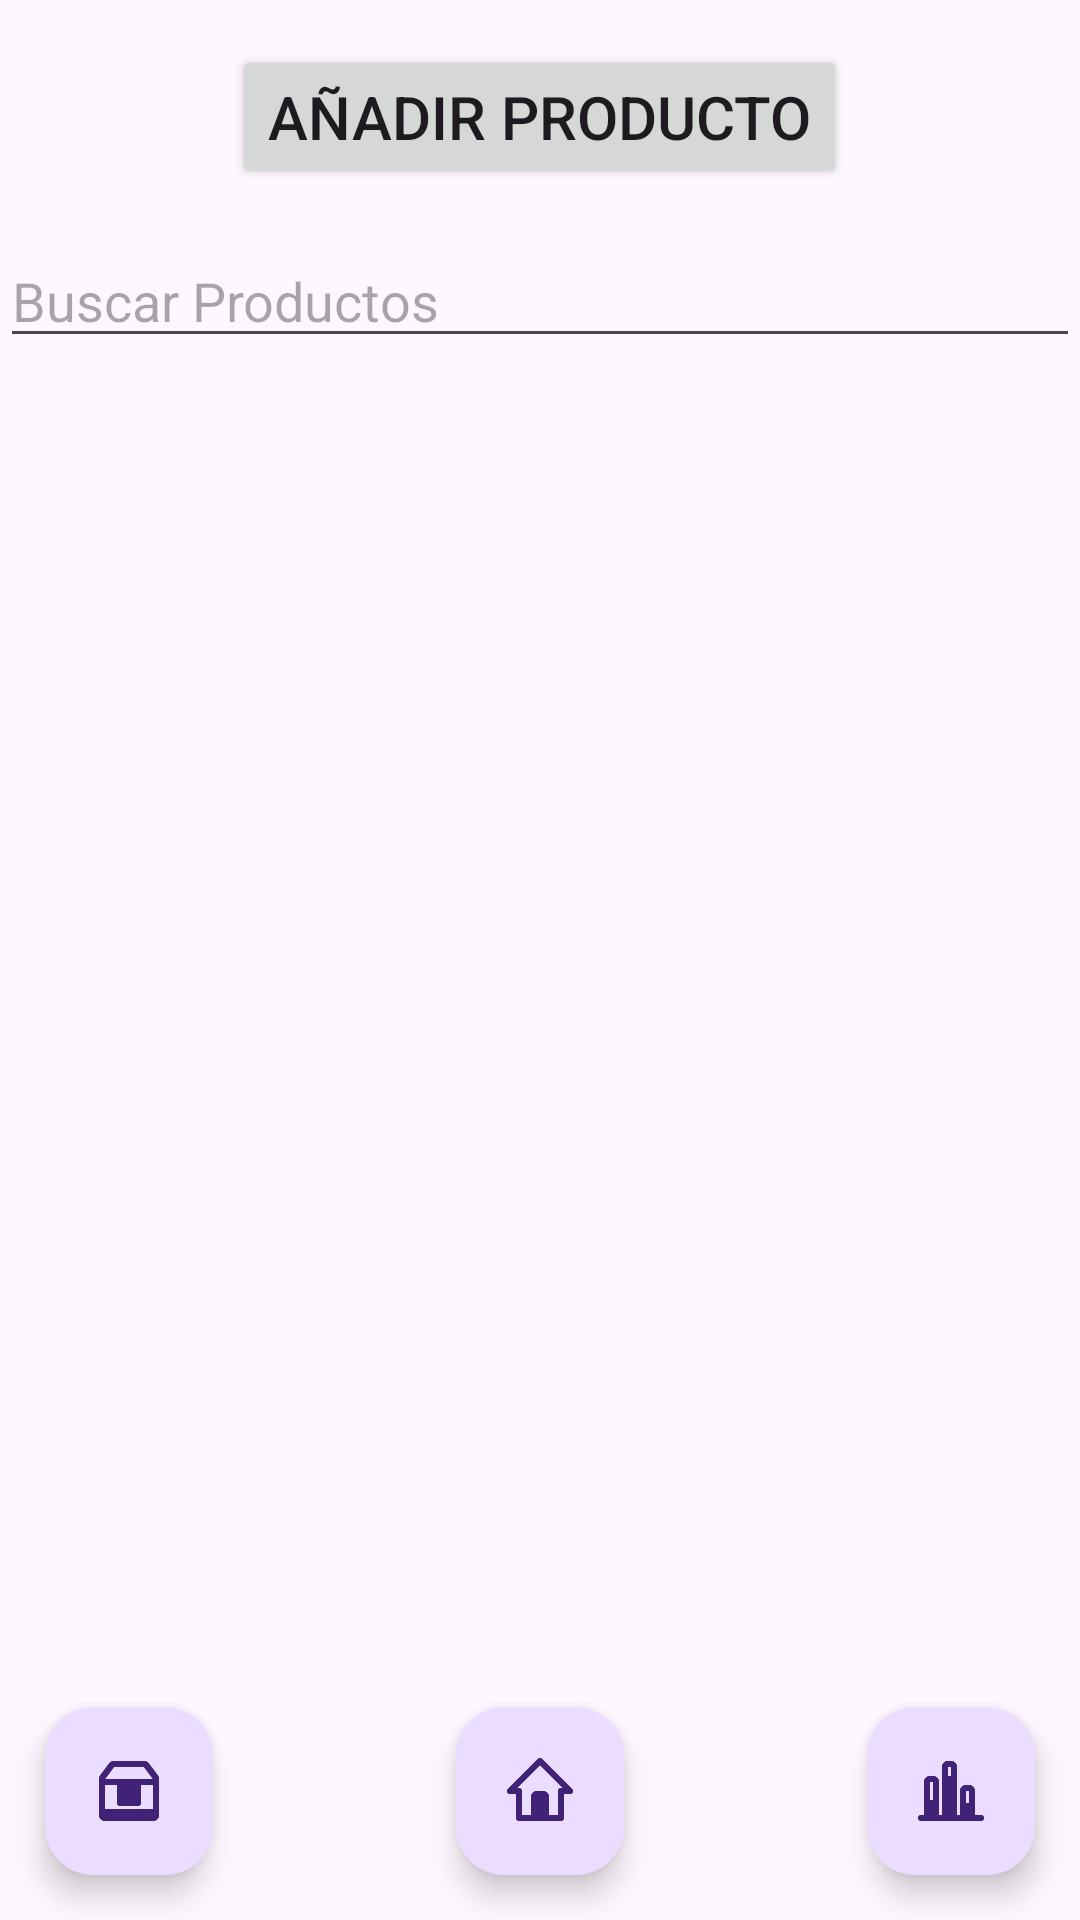

This screen was rendered from an Android layout file. Write that file and the resources it references.
<!-- AndroidManifest.xml: application theme Theme.ControlesBasicos20 -->
<!-- res/layout/activity_productos.xml -->
<?xml version="1.0" encoding="utf-8"?>
<RelativeLayout xmlns:android="http://schemas.android.com/apk/res/android"
    xmlns:app="http://schemas.android.com/apk/res-auto"
    xmlns:tools="http://schemas.android.com/tools"
    android:layout_width="match_parent"
    android:layout_height="match_parent"
    tools:context=".ActivityProductos">

    <LinearLayout
        android:id="@+id/layout11"
        android:layout_width="match_parent"
        android:layout_height="wrap_content"
        android:gravity="center"
        android:orientation="vertical">

        <Button
            android:id="@+id/btnAddProd"
            android:layout_width="wrap_content"
            android:layout_height="wrap_content"
            android:layout_margin="15dp"
            android:text="Añadir producto"
            android:textSize="20dp" />

        <EditText
            android:id="@+id/txtBuscarProd"
            android:layout_width="match_parent"
            android:layout_height="wrap_content"
            android:hint="Buscar Productos" />
    </LinearLayout>


    <ListView
        android:id="@+id/listProd"
        android:layout_width="match_parent"
        android:layout_height="match_parent"
        android:layout_below="@id/layout11"
        android:layout_marginTop="10dp" />

    <com.google.android.material.floatingactionbutton.FloatingActionButton
        android:id="@+id/fabHome"
        android:layout_width="wrap_content"
        android:layout_height="wrap_content"
        android:layout_alignParentBottom="true"
        android:layout_centerHorizontal="true"
        android:layout_margin="15dp"
        android:clickable="true"
        app:srcCompat="@drawable/ic_manage360_home1" />

    <com.google.android.material.floatingactionbutton.FloatingActionButton
        android:id="@+id/fabInvent"
        android:layout_width="wrap_content"
        android:layout_height="wrap_content"
        android:layout_alignParentLeft="true"
        android:layout_alignParentBottom="true"
        android:layout_margin="15dp"
        android:clickable="true"
        app:srcCompat="@drawable/ic_manage360_box1" />

    <com.google.android.material.floatingactionbutton.FloatingActionButton
        android:id="@+id/fabFinance"
        android:layout_width="wrap_content"
        android:layout_height="wrap_content"
        android:layout_alignParentRight="true"
        android:layout_alignParentBottom="true"
        android:layout_margin="15dp"
        android:clickable="true"
        app:srcCompat="@drawable/ic_manage360_bar1" />
</RelativeLayout>
<!-- resources referenced by this layout -->
<resources>
  <!-- drawable ic_manage360_bar1 (drawable) -->
  <vector android:alpha="0.85" android:height="256dp"
      android:viewportHeight="24" android:viewportWidth="24"
      android:width="256dp" xmlns:android="http://schemas.android.com/apk/res/android">
      <path android:fillColor="#D8D8D8" android:fillType="evenOdd" android:pathData="M5,15L6,15L6,20L5,20L5,15ZM11,7L12,7L12,20L11,20L11,7ZM17,16L18,16L18,20L17,20L17,16Z"/>
      <group>
          <clip-path android:pathData="M5,15L6,15L6,20L5,20L5,15ZM11,7L12,7L12,20L11,20L11,7ZM17,16L18,16L18,20L17,20L17,16Z"/>
          <path android:fillColor="#ff0000" android:fillType="evenOdd" android:pathData="M0,0h24v24h-24z"/>
      </group>
      <path android:fillColor="#000000" android:fillType="nonZero" android:pathData="M3,20L3,9C3,7.895 3.895,7 5,7L6,7C7.105,7 8,7.895 8,9L8,20L9,20L9,4C9,2.895 9.895,2 11,2L12,2C13.105,2 14,2.895 14,4L14,20L15,20L15,12C15,10.895 15.895,10 17,10L18,10C19.105,10 20,10.895 20,12L20,20L22,20C22.552,20 23,20.448 23,21C23,21.552 22.552,22 22,22L2,22C1.448,22 1,21.552 1,21C1,20.448 1.448,20 2,20L3,20ZM11,4L11,20L12,20L12,4L11,4ZM5,9L5,20L6,20L6,9L5,9ZM17,12L17,20L18,20L18,12L17,12Z"/>
      <group>
          <clip-path android:pathData="M3,20L3,9C3,7.895 3.895,7 5,7L6,7C7.105,7 8,7.895 8,9L8,20L9,20L9,4C9,2.895 9.895,2 11,2L12,2C13.105,2 14,2.895 14,4L14,20L15,20L15,12C15,10.895 15.895,10 17,10L18,10C19.105,10 20,10.895 20,12L20,20L22,20C22.552,20 23,20.448 23,21C23,21.552 22.552,22 22,22L2,22C1.448,22 1,21.552 1,21C1,20.448 1.448,20 2,20L3,20ZM11,4L11,20L12,20L12,4L11,4ZM5,9L5,20L6,20L6,9L5,9ZM17,12L17,20L18,20L18,12L17,12Z"/>
          <path android:fillColor="#0000ff" android:fillType="evenOdd" android:pathData="M0,0h24v24h-24z"/>
      </group>
  </vector>
  <!-- drawable ic_manage360_box1 (drawable) -->
  <vector android:alpha="0.85" android:height="256dp"
      android:viewportHeight="24" android:viewportWidth="24"
      android:width="256dp" xmlns:android="http://schemas.android.com/apk/res/android">
      <path android:fillColor="#D8D8D8" android:fillType="evenOdd" android:pathData="M3,18L21,18L21,21L3,21L3,18ZM10,9L14,9L14,16L10,16L10,9Z"/>
      <group>
          <clip-path android:pathData="M3,18L21,18L21,21L3,21L3,18ZM10,9L14,9L14,16L10,16L10,9Z"/>
          <path android:fillColor="#ff0000" android:fillType="evenOdd" android:pathData="M0,0h24v24h-24z"/>
      </group>
      <path android:fillColor="#000000" android:fillType="nonZero" android:pathData="M16,10L16,16C16,16.552 15.552,17 15,17L9,17C8.448,17 8,16.552 8,16L8,10L4,10L4,20L20,20L20,10L16,10ZM14,10L10,10L10,15L14,15L14,10ZM4,8L20,8L17,4L7,4L4,8ZM2,20L2,8C2,7.567 2.14,7.146 2.4,6.8L5.4,2.8C5.778,2.296 6.37,2 7,2L17,2C17.63,2 18.222,2.296 18.6,2.8L21.6,6.8C21.86,7.146 22,7.567 22,8L22,20C22,21.105 21.105,22 20,22L4,22C2.895,22 2,21.105 2,20Z"/>
      <group>
          <clip-path android:pathData="M16,10L16,16C16,16.552 15.552,17 15,17L9,17C8.448,17 8,16.552 8,16L8,10L4,10L4,20L20,20L20,10L16,10ZM14,10L10,10L10,15L14,15L14,10ZM4,8L20,8L17,4L7,4L4,8ZM2,20L2,8C2,7.567 2.14,7.146 2.4,6.8L5.4,2.8C5.778,2.296 6.37,2 7,2L17,2C17.63,2 18.222,2.296 18.6,2.8L21.6,6.8C21.86,7.146 22,7.567 22,8L22,20C22,21.105 21.105,22 20,22L4,22C2.895,22 2,21.105 2,20Z"/>
          <path android:fillColor="#0000ff" android:fillType="evenOdd" android:pathData="M0,0h24v24h-24z"/>
      </group>
  </vector>
  <style name="Theme.ControlesBasicos20" parent="Base.Theme.ControlesBasicos20" />
  <style name="Base.Theme.ControlesBasicos20" parent="Theme.Material3.DayNight.NoActionBar">
          <item name="colorPrimary">@color/colorPrimary</item>
          <item name="colorPrimaryDark">@color/colorPrimaryDark</item>
          <item name="colorOnPrimary">@color/white</item>
          <item name="colorOnSecondary">@color/black</item>
      </style>
  <color name="colorPrimary">#1A73E8</color>
  <color name="colorPrimaryDark">#1967D2</color>
  <color name="white">#FFFFFFFF</color>
  <color name="black">#FF000000</color>
</resources>
